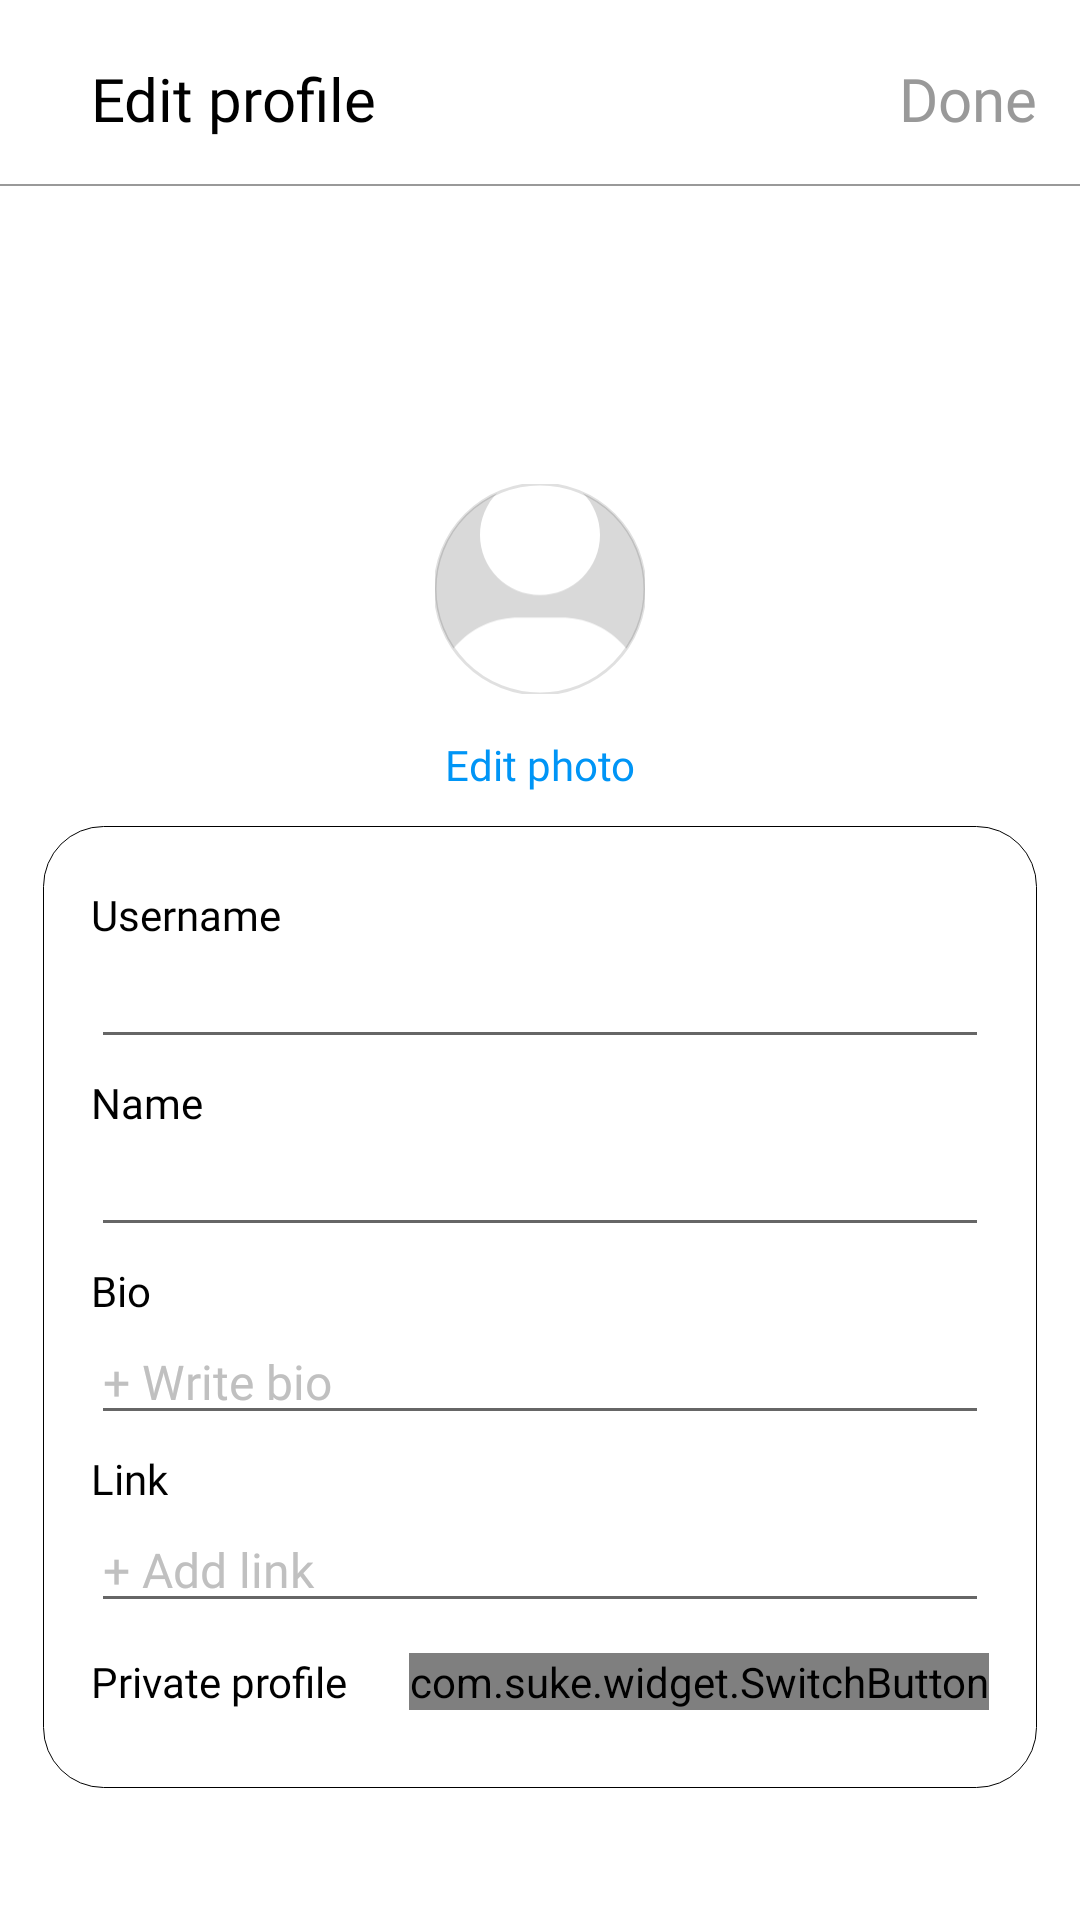

Write the Android layout XML for this screen, with the resource values it uses.
<!-- AndroidManifest.xml: application theme Theme.Threads -->
<!-- res/layout/fragment_edit_profile.xml -->
<?xml version="1.0" encoding="utf-8"?>
<androidx.constraintlayout.widget.ConstraintLayout xmlns:android="http://schemas.android.com/apk/res/android"
    xmlns:app="http://schemas.android.com/apk/res-auto"
    xmlns:tools="http://schemas.android.com/tools"
    android:layout_width="match_parent"
    android:layout_height="match_parent"
    tools:context=".view.user_fragments.EditProfileFragment">

    <androidx.constraintlayout.widget.Guideline
        android:id="@+id/guideline_left"
        android:layout_width="wrap_content"
        android:layout_height="wrap_content"
        android:orientation="vertical"
        app:layout_constraintGuide_percent="0.04" />

    <androidx.constraintlayout.widget.Guideline
        android:id="@+id/guideline_top"
        android:layout_width="wrap_content"
        android:layout_height="wrap_content"
        android:orientation="horizontal"
        app:layout_constraintGuide_percent="0.03" />

    <androidx.constraintlayout.widget.Guideline
        android:id="@+id/guideline_right"
        android:layout_width="wrap_content"
        android:layout_height="wrap_content"
        android:orientation="vertical"
        app:layout_constraintGuide_percent="0.96" />

    <androidx.constraintlayout.widget.Guideline
        android:id="@+id/guideline_bottom"
        android:layout_width="wrap_content"
        android:layout_height="wrap_content"
        android:orientation="horizontal"
        app:layout_constraintGuide_percent="0.97" />

    <ImageView
        android:id="@+id/btn_cancelEdit"
        android:layout_width="wrap_content"
        android:layout_height="wrap_content"
        android:layout_marginTop="3dp"
        android:src="@drawable/img_close"
        app:layout_constraintStart_toStartOf="@+id/guideline_left"
        app:layout_constraintTop_toTopOf="@+id/guideline_top" />

    <TextView
        android:id="@+id/textView7"
        style="@style/SecondaryHeaderTexts"
        android:layout_width="wrap_content"
        android:layout_height="wrap_content"
        android:layout_marginStart="16dp"
        android:text="@string/edit_profile"
        app:layout_constraintStart_toEndOf="@+id/btn_cancelEdit"
        app:layout_constraintTop_toTopOf="@+id/guideline_top" />

    <TextView
        android:id="@+id/txt_finishEdit"
        android:layout_width="wrap_content"
        android:layout_height="wrap_content"
        android:fontFamily="@font/sfmed"
        android:text="@string/done"
        android:textColor="#999999"
        android:textSize="20sp"
        app:layout_constraintEnd_toStartOf="@+id/guideline_right"
        app:layout_constraintTop_toTopOf="@+id/guideline_top" />

    <View
        android:id="@+id/view"
        android:layout_width="match_parent"
        android:layout_height="0.5dp"
        android:layout_marginTop="15dp"
        android:background="#999999"
        app:layout_constraintTop_toBottomOf="@+id/textView7" />















    <com.google.android.material.imageview.ShapeableImageView
        android:id="@+id/img_selectImageUser"
        style="@style/roundedImageViewRounded"
        android:layout_width="70dp"
        android:layout_height="70dp"
        android:layout_marginTop="142dp"
        app:layout_constraintEnd_toStartOf="@+id/guideline_right"
        app:layout_constraintStart_toStartOf="@+id/guideline_left"
        app:layout_constraintTop_toTopOf="@+id/guideline_top"
        app:shapeAppearanceOverlay="@style/roundedImageViewRounded"
        app:strokeWidth="1dp" />

    <TextView
        android:id="@+id/txt_changePhoto"
        android:layout_width="wrap_content"
        android:layout_height="wrap_content"
        android:layout_marginTop="14dp"
        android:clickable="true"
        android:fontFamily="@font/sfmed"
        android:onClick="onAddPhotoClicked"
        android:text="@string/edit_photo"
        android:textColor="#0095F6"
        android:textSize="14sp"
        app:layout_constraintEnd_toEndOf="parent"
        app:layout_constraintStart_toStartOf="parent"
        app:layout_constraintTop_toBottomOf="@+id/img_selectImageUser" />


    <androidx.constraintlayout.widget.ConstraintLayout
        android:id="@+id/first_field"
        android:layout_width="0dp"
        android:layout_height="wrap_content"
        android:layout_centerHorizontal="true"
        android:layout_centerVertical="true"
        android:layout_marginTop="85dp"
        android:layout_marginBottom="99dp"
        android:background="@drawable/rounded_frameedituser"
        app:layout_constraintBottom_toTopOf="@+id/guideline_bottom"
        app:layout_constraintEnd_toStartOf="@+id/guideline_right"
        app:layout_constraintStart_toStartOf="@+id/guideline_left"
        app:layout_constraintTop_toBottomOf="@+id/txt_changePhoto">

        <TextView
            android:id="@+id/textView1"
            android:layout_width="wrap_content"
            android:layout_height="wrap_content"
            android:layout_marginStart="16dp"
            android:layout_marginTop="20dp"
            android:fontFamily="@font/sfmed"
            android:text="@string/username"
            android:textColor="@color/black"
            android:textSize="14sp"
            app:layout_constraintStart_toStartOf="parent"
            app:layout_constraintTop_toTopOf="parent" />

        <EditText
            android:id="@+id/et_username"
            android:layout_width="match_parent"
            android:layout_height="wrap_content"
            android:layout_marginStart="16dp"
            android:layout_marginEnd="16dp"
            android:fontFamily="@font/sfthin"
            android:maxLines="1"
            android:textColor="#000000"
            android:textSize="16sp"
            app:layout_constraintEnd_toEndOf="parent"
            app:layout_constraintStart_toStartOf="parent"
            app:layout_constraintTop_toBottomOf="@+id/textView1" />

        <TextView
            android:id="@+id/textView2"
            android:layout_width="wrap_content"
            android:layout_height="wrap_content"
            android:layout_marginStart="16dp"
            android:layout_marginTop="5dp"
            android:fontFamily="@font/sfmed"
            android:text="@string/name"
            android:textColor="@color/black"
            android:textSize="14sp"
            app:layout_constraintStart_toStartOf="parent"
            app:layout_constraintTop_toBottomOf="@+id/et_username" />

        <EditText
            android:id="@+id/et_name"
            android:layout_width="match_parent"
            android:layout_height="wrap_content"
            android:layout_marginStart="16dp"
            android:layout_marginEnd="16dp"
            android:fontFamily="@font/sfthin"
            android:maxLines="1"
            android:textColor="#000000"
            android:textSize="16sp"
            app:layout_constraintTop_toBottomOf="@+id/textView2" />

        <TextView
            android:id="@+id/textView3"
            android:layout_width="wrap_content"
            android:layout_height="wrap_content"
            android:layout_marginStart="16dp"
            android:layout_marginTop="5dp"
            android:fontFamily="@font/sfmed"
            android:text="@string/bio"
            android:textColor="@color/black"
            android:textSize="14sp"
            app:layout_constraintStart_toStartOf="parent"
            app:layout_constraintTop_toBottomOf="@+id/et_name" />

        <EditText
            android:id="@+id/et_bio"
            android:layout_width="match_parent"
            android:layout_height="wrap_content"
            android:layout_marginStart="16dp"
            android:layout_marginEnd="16dp"
            android:fontFamily="@font/sfthin"
            android:hint="@string/write_bio"
            android:maxLines="1"
            android:textColor="#000000"
            android:textColorHint="#C0C0C0"
            android:textSize="16sp"
            app:layout_constraintTop_toBottomOf="@+id/textView3" />

        <TextView
            android:id="@+id/textView4"
            android:layout_width="wrap_content"
            android:layout_height="wrap_content"
            android:layout_marginStart="16dp"
            android:layout_marginTop="5dp"
            android:fontFamily="@font/sfmed"
            android:text="@string/link"
            android:textColor="@color/black"
            android:textSize="14sp"
            app:layout_constraintStart_toStartOf="parent"
            app:layout_constraintTop_toBottomOf="@+id/et_bio" />

        <EditText
            android:id="@+id/et_link"
            android:layout_width="match_parent"
            android:layout_height="wrap_content"
            android:layout_marginStart="16dp"
            android:layout_marginEnd="16dp"
            android:fontFamily="@font/sfthin"
            android:hint="@string/add_link"
            android:maxLines="1"
            android:textColor="#0095F6"
            android:textColorHint="#C0C0C0"
            android:textSize="16sp"
            app:layout_constraintTop_toBottomOf="@+id/textView4" />

        <TextView
            android:id="@+id/textView5"
            android:layout_width="wrap_content"
            android:layout_height="wrap_content"
            android:layout_marginStart="16dp"
            android:layout_marginTop="10dp"
            android:layout_marginBottom="26dp"
            android:fontFamily="@font/sfmed"
            android:text="@string/private_profile"
            android:textColor="@color/black"
            android:textSize="14sp"
            app:layout_constraintBottom_toBottomOf="parent"
            app:layout_constraintStart_toStartOf="parent"
            app:layout_constraintTop_toBottomOf="@+id/et_link" />

        <com.suke.widget.SwitchButton
            android:id="@+id/btn_switch"
            android:layout_width="wrap_content"
            android:layout_height="wrap_content"
            android:layout_marginEnd="16dp"
            android:layout_marginBottom="16dp"
            app:layout_constraintBottom_toBottomOf="parent"
            app:layout_constraintEnd_toEndOf="parent"
            app:layout_constraintTop_toBottomOf="@+id/et_link"
            app:sb_button_color="@color/white"
            app:sb_checked_color="@color/black"
            app:sb_shadow_color="@color/black"
            app:sb_show_indicator="false" />

    </androidx.constraintlayout.widget.ConstraintLayout>












</androidx.constraintlayout.widget.ConstraintLayout>
<!-- resources referenced by this layout -->
<resources>
  <color name="black">#FF000000</color>
  <color name="white">#FFFFFFFF</color>
  <!-- drawable img_userphoto (drawable) -->
  <vector xmlns:android="http://schemas.android.com/apk/res/android"
      android:width="48dp"
      android:height="52dp"
      android:viewportWidth="48"
      android:viewportHeight="52">
    <group>
      <clip-path
          android:pathData="M0,0h48v54.857h-48z"/>
      <path
          android:pathData="M24,27.429C27.637,27.429 31.125,25.984 33.697,23.412C36.269,20.84 37.714,17.351 37.714,13.714C37.714,10.077 36.269,6.589 33.697,4.017C31.125,1.445 27.637,0 24,0C20.363,0 16.875,1.445 14.302,4.017C11.731,6.589 10.286,10.077 10.286,13.714C10.286,17.351 11.731,20.84 14.302,23.412C16.875,25.984 20.363,27.429 24,27.429ZM19.104,32.571C8.55,32.571 0,41.121 0,51.675C0,53.432 1.425,54.857 3.182,54.857H44.818C46.575,54.857 48,53.432 48,51.675C48,41.121 39.45,32.571 28.896,32.571H19.104Z"
          android:fillColor="#ffffff"/>
    </group>
  </vector>
  <!-- drawable rounded_frameedituser (drawable) -->
  <?xml version="1.0" encoding="utf-8"?>
  <shape xmlns:android="http://schemas.android.com/apk/res/android">
      <solid android:color="#FFFFFF" />
      <corners android:radius="20dp" />
      <stroke android:width="0.3dp"
          android:color="@color/black" />
  </shape>
  <string name="add_link">+ Add link</string>
  <string name="bio">Bio</string>
  <string name="done">Done</string>
  <string name="edit_photo">Edit photo</string>
  <string name="edit_profile">Edit profile</string>
  <string name="link">Link</string>
  <string name="name">Name</string>
  <string name="private_profile">Private profile</string>
  <string name="username">Username</string>
  <string name="write_bio">+ Write bio</string>
  <style name="SecondaryHeaderTexts">
          <item name="android:fontFamily">@font/sfmed</item>
          <item name="android:textColor">@color/black</item>
          <item name="android:textSize">20sp</item>
      </style>
  <style name="roundedImageViewRounded">
          <item name="cornerFamily">rounded</item>
          <item name="cornerSize">50%</item>
          <item name="android:src">@drawable/img_userphoto</item>
          <item name="android:background">#D9D9D9</item>
          <item name="android:scaleType">centerCrop</item>
      </style>
  <style name="Theme.Threads" parent="Theme.MaterialComponents.DayNight.NoActionBar">
          
          <item name="colorPrimary">@color/purple_500</item>
          <item name="colorPrimaryVariant">@color/white</item>
          <item name="colorOnPrimary">@color/white</item>
          
          <item name="colorSecondary">@color/teal_200</item>
          <item name="colorSecondaryVariant">@color/teal_700</item>
          <item name="colorOnSecondary">@color/black</item>
          
          <item name="android:statusBarColor">?attr/colorPrimaryVariant</item>
          
          
          <item name="android:windowFullscreen">true</item>
      </style>
  <color name="purple_500">#000000</color>
  <color name="teal_200">#D9D9D9</color>
  <color name="teal_700">#D9D9D9</color>
</resources>
